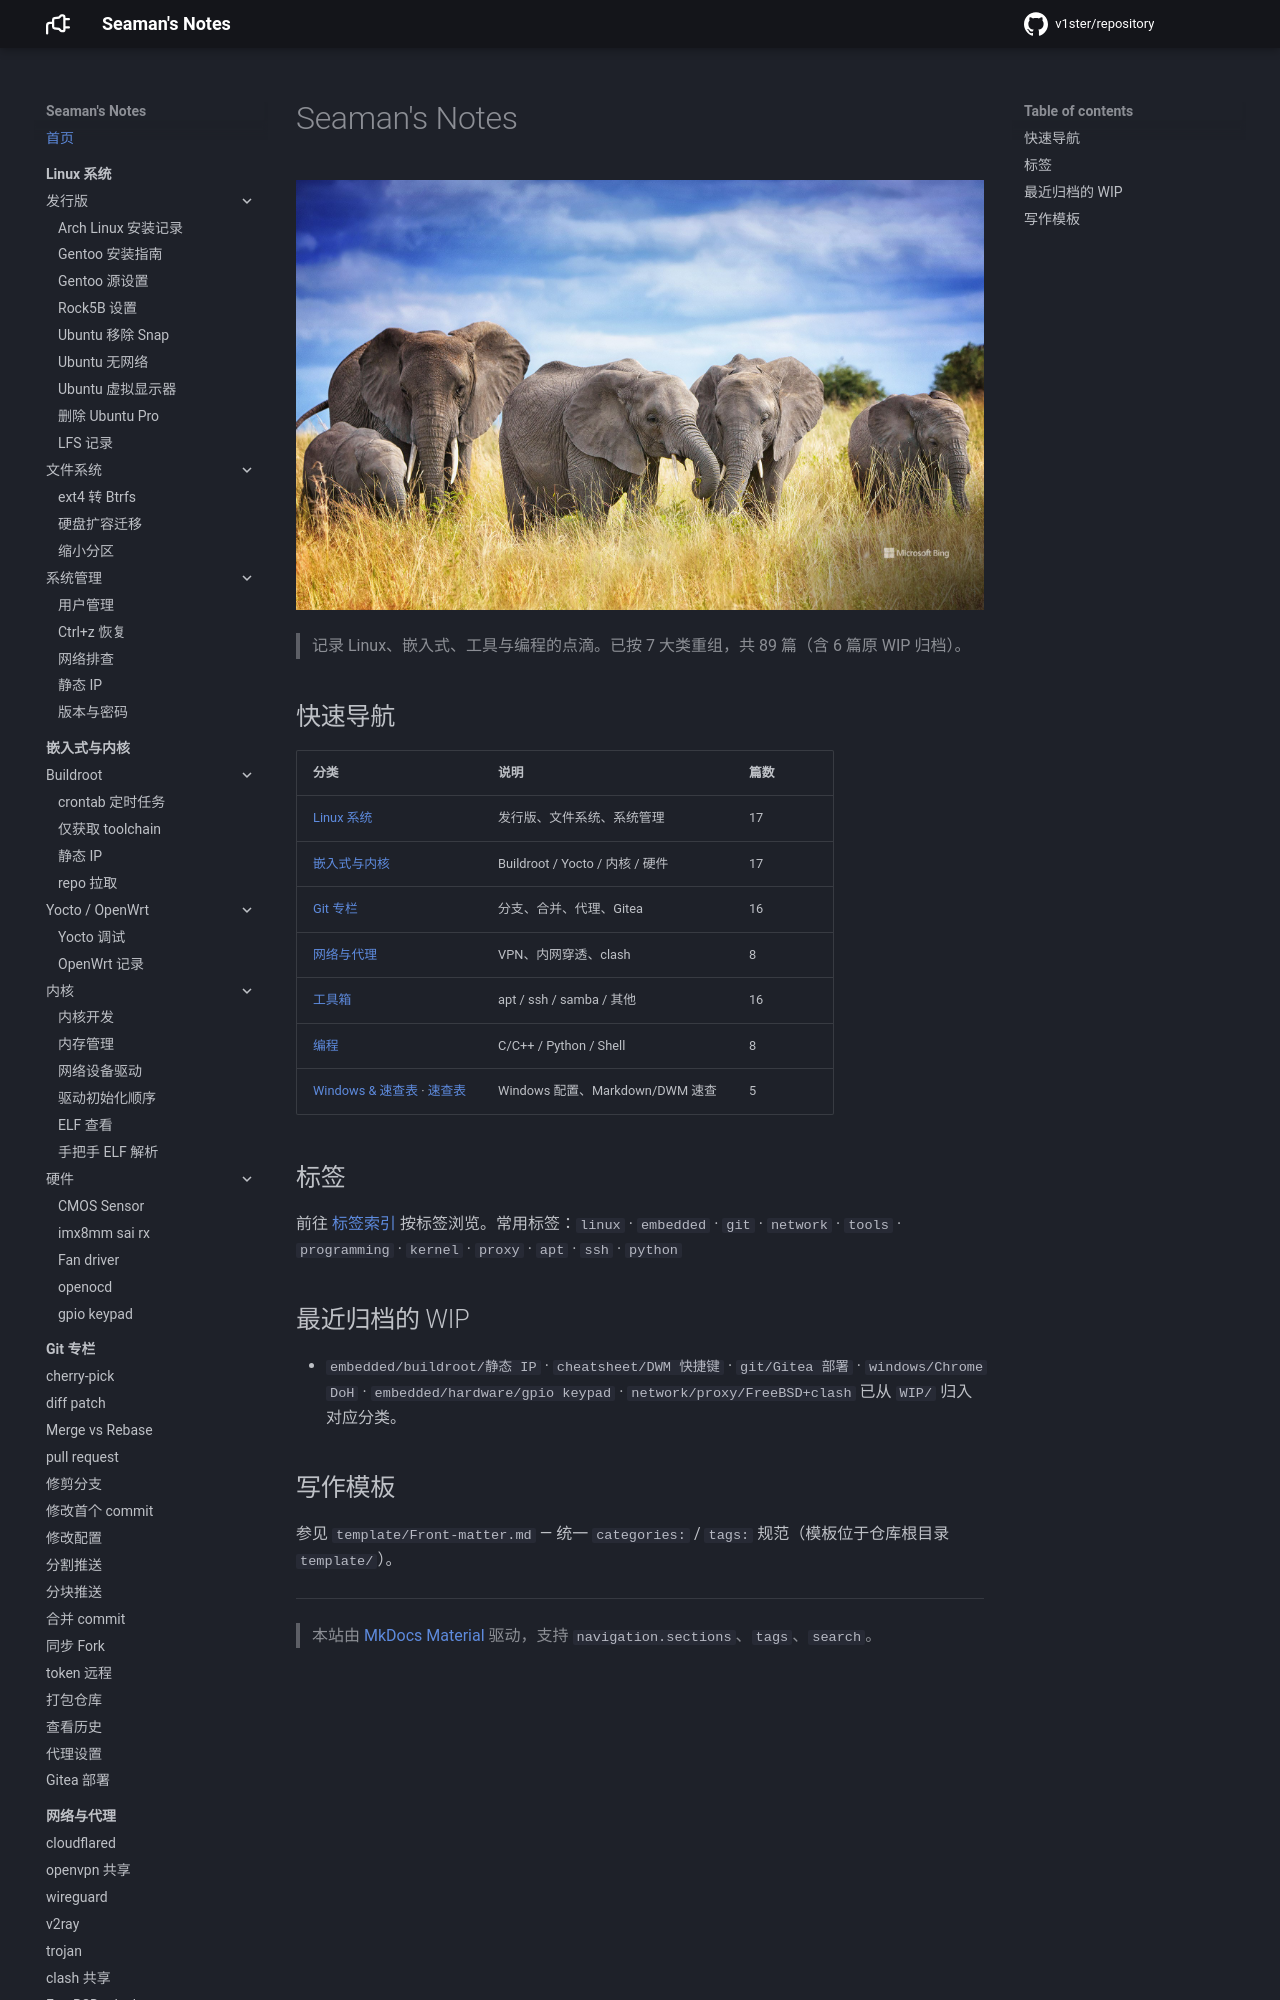

repository: v1ster/wiki · page: index.html · generator: mkdocs

# Seaman's Notes

![banner](assets/BingWallpaper-517.jpg)

> 记录 Linux、嵌入式、工具与编程的点滴。已按 7 大类重组，共 89 篇（含 6 篇原 WIP 归档）。

## 快速导航

| 分类 | 说明 | 篇数 |
|------|------|------|
| [Linux 系统](linux/index.md) | 发行版、文件系统、系统管理 | 17 |
| [嵌入式与内核](embedded/index.md) | Buildroot / Yocto / 内核 / 硬件 | 17 |
| [Git 专栏](git/index.md) | 分支、合并、代理、Gitea | 16 |
| [网络与代理](network/index.md) | VPN、内网穿透、clash | 8 |
| [工具箱](tools/index.md) | apt / ssh / samba / 其他 | 16 |
| [编程](programming/index.md) | C/C++ / Python / Shell | 8 |
| [Windows & 速查表](windows/index.md) · [速查表](cheatsheet/index.md) | Windows 配置、Markdown/DWM 速查 | 5 |
